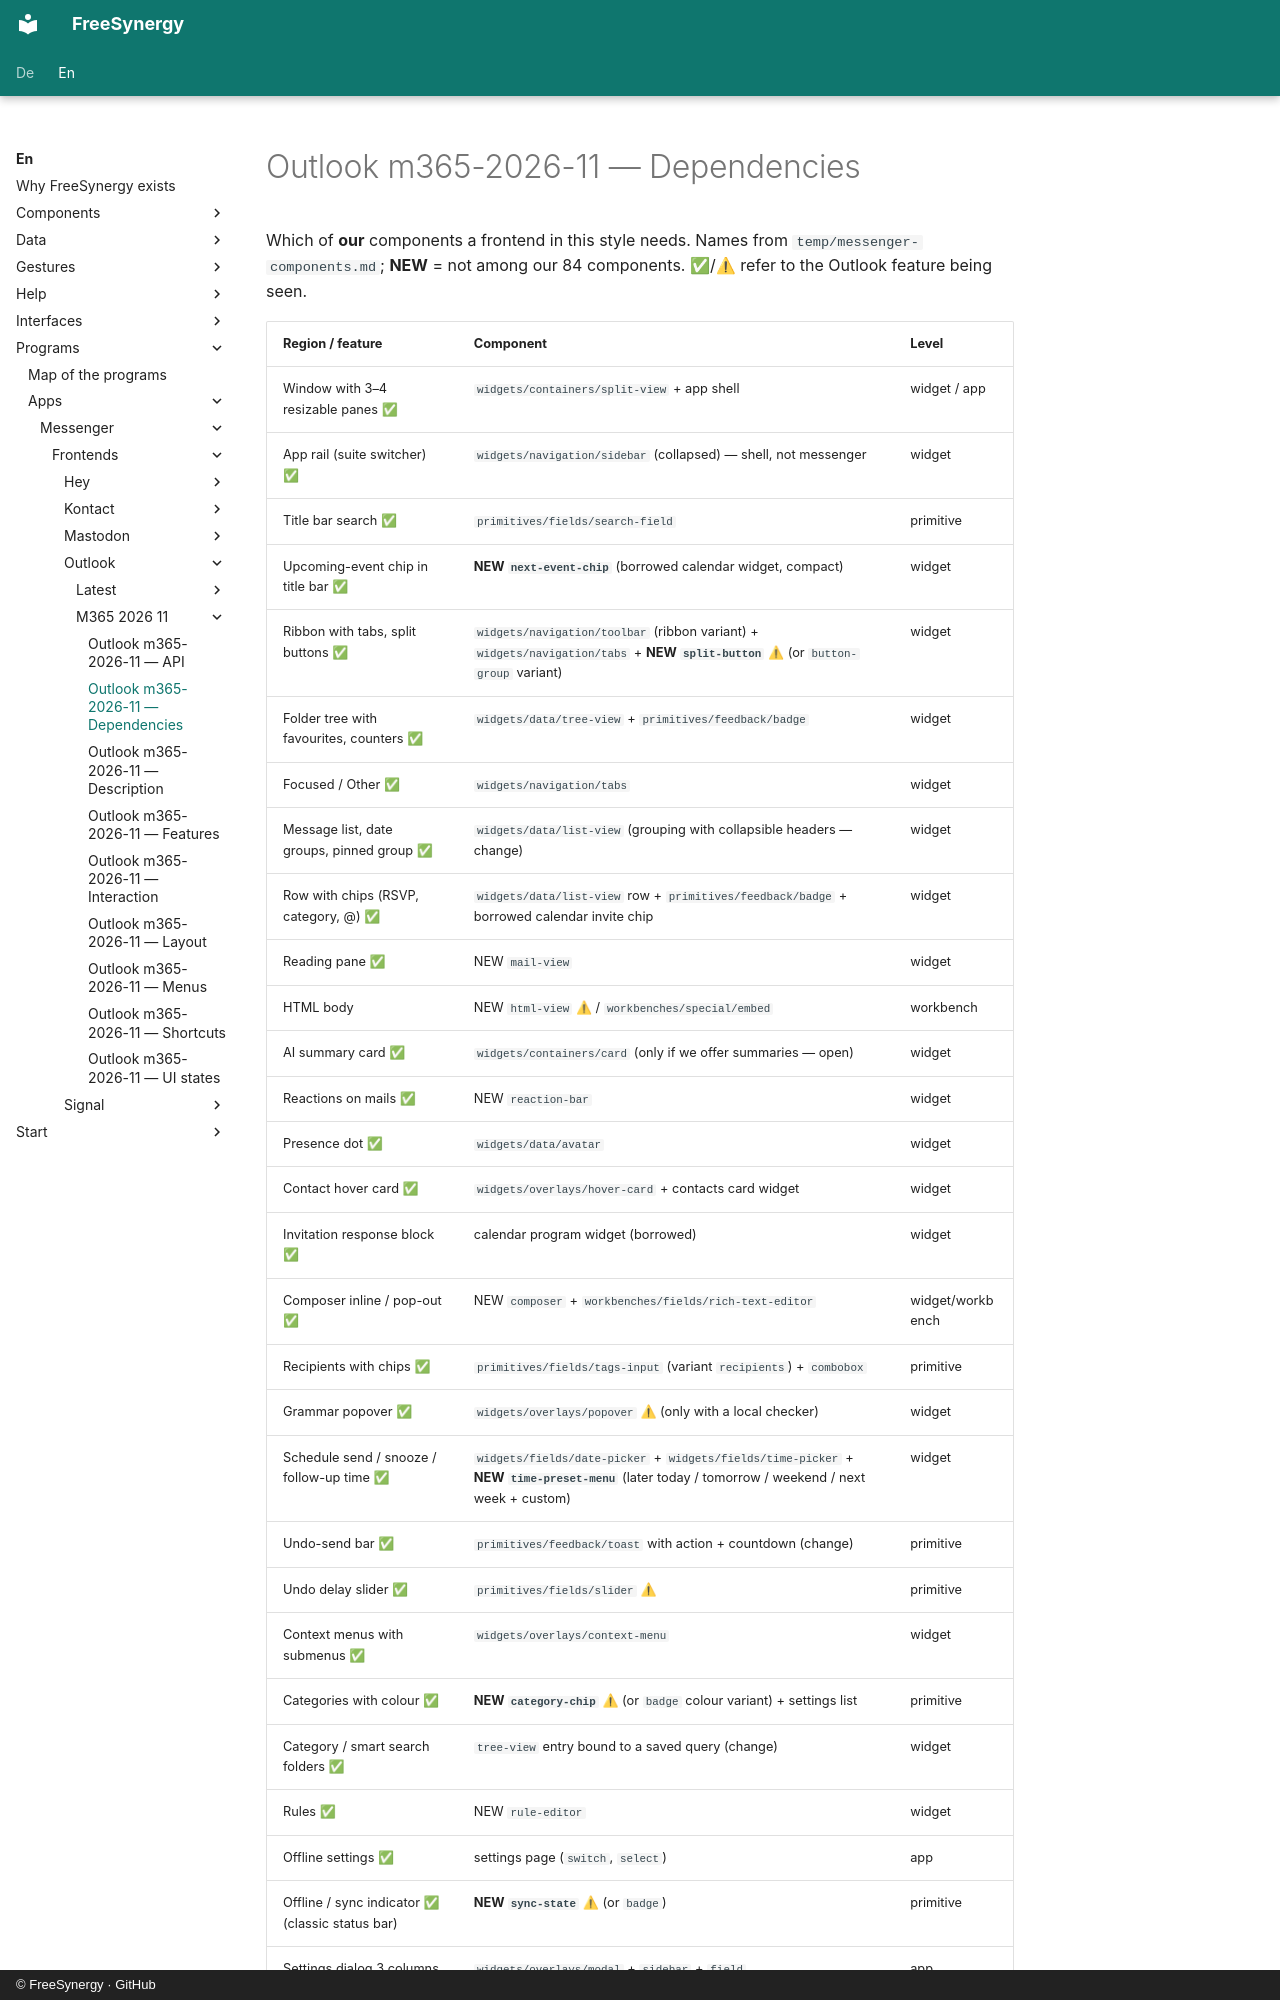

repository: FreeSynergy/fs-documentation · page: en/programs/apps/messenger/frontends/outlook/m365-2026-11/dependencies/index.html · generator: mkdocs · copyright: © FreeSynergy · GitHub

# Outlook m365-2026-11 — Dependencies

Which of **our** components a frontend in this style needs. Names from `temp/messenger-components.md`;
**NEW** = not among our 84 components. ✅/⚠ refer to the Outlook feature being seen.
